9-way image classification set "Lemon_Dataset" from GitHub (pearlispearl/DeepLearning-Group2-LemonLeafDisease); label vocabulary: anthracnose, bacterial blight, citrus canker, curl virus, deficiency leaf, dry leaf, healthy leaf, sooty mould, spider mites.

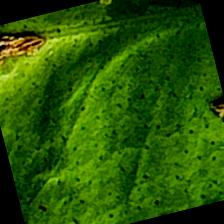
Label: anthracnose

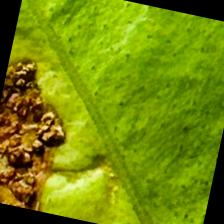
Label: citrus canker

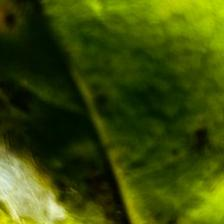
Label: spider mites

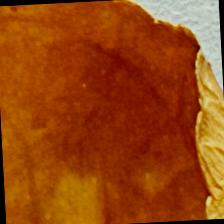
Label: dry leaf

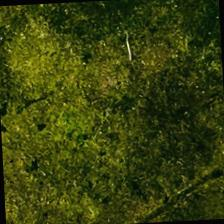
Label: sooty mould

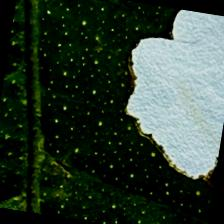
Label: deficiency leaf
